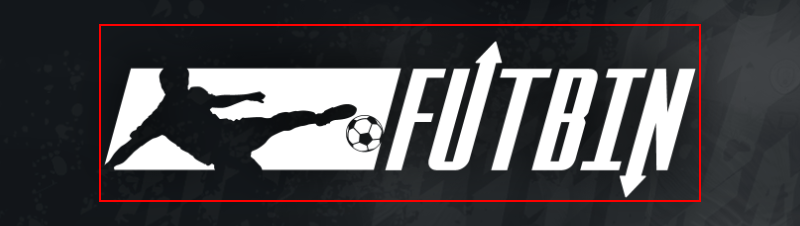
Task: Project that selects the best 11 from Futbin best 11, then sends a link that takes you to the selected team's page. The link is sent via email.
Workflow: TestCase_Futbin_Open

Step 1: find the image 'Logo' in window 'FIFA 22 Ultimate Team Prices, Squad Builder, Draft and Players Database | FUTBIN' (msedge.exe)
